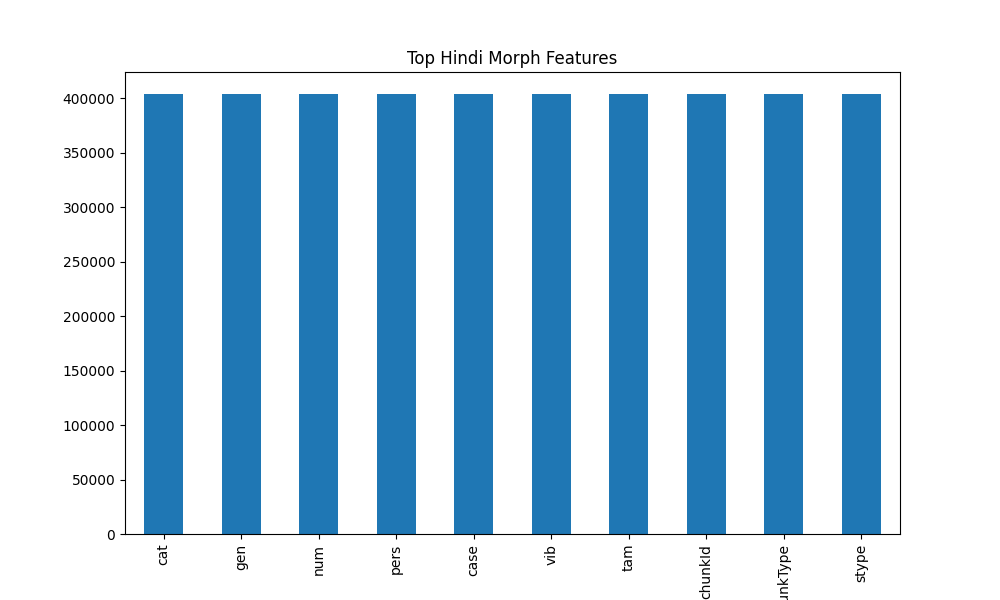

Source data for this figure (header and first rows):
, 0
cat, 404058
gen, 404058
num, 404058
pers, 404058
case, 404058
vib, 404058
tam, 404058
chunkId, 404058
chunkType, 404058
stype, 404058
voicetype, 404058
